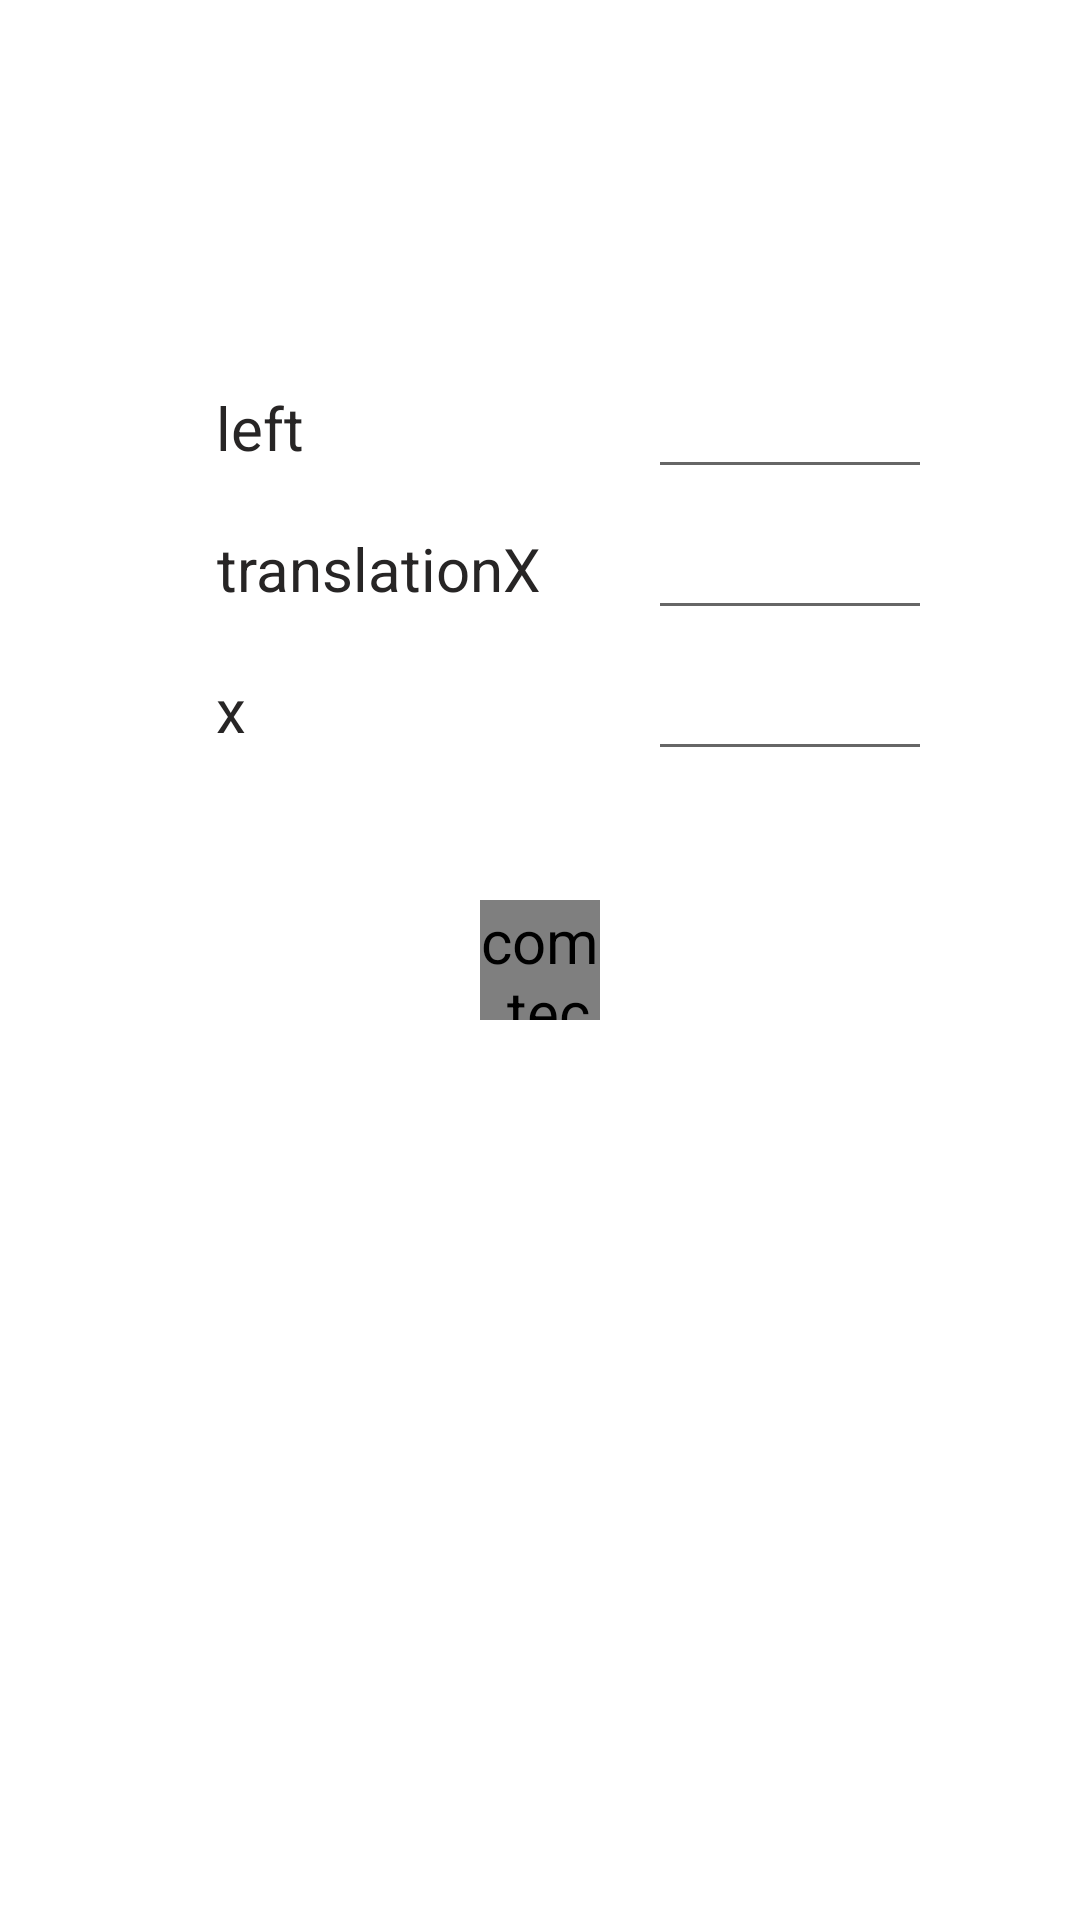

Reconstruct the res/layout file that produces this screen, plus the resources it refers to.
<!-- AndroidManifest.xml: application theme Theme.AndroidCourse -->
<!-- res/layout/layout_positioning.xml -->
<?xml version="1.0" encoding="utf-8"?>
<androidx.constraintlayout.widget.ConstraintLayout
    xmlns:android="http://schemas.android.com/apk/res/android"
    xmlns:app="http://schemas.android.com/apk/res-auto"
    xmlns:tools="http://schemas.android.com/tools"
    android:layout_width="match_parent"
    android:layout_height="match_parent"
    >

    <androidx.constraintlayout.widget.Guideline
        android:id="@+id/glLabels"
        android:layout_width="0dp"
        android:layout_height="match_parent"
        android:orientation="vertical"
        app:layout_constraintGuide_percent="0.2"
        />

    <androidx.constraintlayout.widget.Guideline
        android:id="@+id/glValues"
        android:layout_width="0dp"
        android:layout_height="match_parent"
        android:orientation="vertical"
        app:layout_constraintGuide_percent="0.6"
        />


    <TextView
        android:id="@+id/txtLeft"
        android:layout_width="wrap_content"
        android:layout_height="wrap_content"
        app:layout_constraintStart_toEndOf="@id/glLabels"
        app:layout_constraintBottom_toTopOf="@id/txtTranslationX"
        android:layout_marginBottom="20dp"
        android:text="@string/positioning_left"
        />

    <TextView
        android:id="@+id/txtTranslationX"
        android:layout_width="wrap_content"
        android:layout_height="wrap_content"
        app:layout_constraintStart_toEndOf="@id/glLabels"
        app:layout_constraintBottom_toTopOf="@id/txtX"
        android:layout_marginBottom="20dp"
        android:text="@string/positioning_translation_x"
        />

    <TextView
        android:id="@+id/txtX"
        android:layout_width="wrap_content"
        android:layout_height="wrap_content"
        app:layout_constraintStart_toEndOf="@id/glLabels"
        app:layout_constraintBottom_toTopOf="@id/viewCircle"
        android:layout_marginBottom="50dp"
        android:text="@string/positioning_x"
        />

    <EditText
        android:id="@+id/edtLeft"
        android:layout_width="wrap_content"
        android:layout_height="wrap_content"
        app:layout_constraintStart_toEndOf="@id/glValues"
        app:layout_constraintBaseline_toBaselineOf="@id/txtLeft"
        android:inputType="numberDecimal|numberSigned"
        android:ems="4"
        android:imeOptions="actionDone"
        />

    <EditText
        android:id="@+id/edtTranslationX"
        android:layout_width="wrap_content"
        android:layout_height="wrap_content"
        app:layout_constraintStart_toEndOf="@id/glValues"
        app:layout_constraintBaseline_toBaselineOf="@id/txtTranslationX"
        android:inputType="numberDecimal|numberSigned"
        android:ems="4"
        android:imeOptions="actionDone"
        />

    <EditText
        android:id="@+id/edtX"
        android:layout_width="wrap_content"
        android:layout_height="wrap_content"
        app:layout_constraintStart_toEndOf="@id/glValues"
        app:layout_constraintBaseline_toBaselineOf="@id/txtX"
        android:inputType="numberDecimal|numberSigned"
        android:ems="4"
        android:imeOptions="actionDone"
        />

    <com.techyourchance.androidviews.demonstrations._02_positioning.CircleView
        android:id="@+id/viewCircle"
        android:layout_width="40dp"
        android:layout_height="40dp"
        app:layout_constraintTop_toTopOf="parent"
        app:layout_constraintBottom_toBottomOf="parent"
        app:layout_constraintStart_toStartOf="parent"
        app:layout_constraintEnd_toEndOf="parent"
        />


</androidx.constraintlayout.widget.ConstraintLayout>
<!-- resources referenced by this layout -->
<resources>
  <string name="positioning_left">left</string>
  <string name="positioning_translation_x">translationX</string>
  <string name="positioning_x">x</string>
  <style name="Theme.AndroidCourse" parent="Theme.MaterialComponents.DayNight.NoActionBar">
          
          <item name="colorPrimary">@color/primary</item>
          <item name="colorPrimaryVariant">@color/primary_variant</item>
          <item name="colorOnPrimary">@color/white</item>
  
          <item name="colorControlActivated">@color/primary_light</item>
  
          <item name="android:statusBarColor">?attr/colorPrimaryVariant</item>
  
          <item name="android:textViewStyle">@style/TextViewStandard</item>
          <item name="editTextStyle">@style/EditTextStandard</item>
      </style>
  <color name="primary">#1189CD</color>
  <color name="primary_variant">#0378C2</color>
  <color name="white">#FFFFFFFF</color>
  <color name="primary_light" type="color">#64ABCA</color>
  <style name="TextViewStandard" parent="@android:style/TextAppearance.Widget.TextView">
          <item name="android:textColor">@color/gray_dark</item>
          <item name="android:textSize">20sp</item>
          <item name="android:textStyle">normal</item>
          <item name="android:gravity">center</item>
      </style>
  <style name="EditTextStandard" parent="Widget.AppCompat.EditText">
          <item name="android:textColor">@color/gray_dark</item>
          <item name="android:textSize">20sp</item>
          <item name="android:inputType">text</item>
      </style>
  <color name="gray_dark">#272525</color>
</resources>
